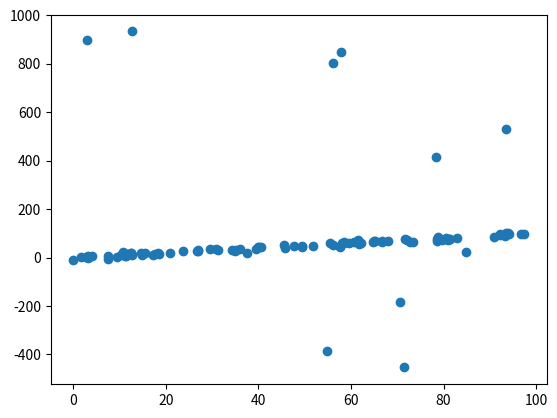

This chart was generated by the following Python code:
import numpy as np
import csv
import matplotlib.pyplot as plt


def generateLinearData(a, b, n=100, out_ratio=0.1):
    n_out = int(n * out_ratio)

    x = np.arange(n)
    x_out = np.random.uniform(0, n, n_out)

    y_out = a * x_out + b + np.random.uniform(-100, 100, n_out)
    y = a*x + b + np.random.uniform(0, 5, n)

    x_data = np.append(x, x_out)
    y_data = np.append(y, y_out)

    return np.column_stack((x_data, y_data))


""" The following function generates data from a model and perturbs the output with a gaussian distribution
    - f_model is the function model to generate the data. It must be a callable function. The function must ensure that it returns 
      a vector, not a matrix of (n, 1) because in that case the outliers wont be generated. The function must receive first the 
      features matrix (x) and then the other parameters (*args).
      
    - *args are the additional arguments that the function receives. It can receive none
    
    - x is the matrix of features to produce the output based in the f_model. If x is none, then x will be a matrix generated
      from a uniform distribution of size n * m and with U(a, b) ~ U(min_x, max_x). If m = 1 then x will be transformed into a
      vector rather than a matrix of shape (n, 1)
      
    - out_ratio is the percentage of outliers in the dataset
    
    - mean_noise is the mean of the gaussian for perturbing the output of f_model
    - std_noise is the std of the gaussian for perturbing the output of f_model
    
    There are  n_out = out_ratio * n outliers generated. For that we select n_out index from y = f_model(x, args) and 
    we add values from a Uniform distribution ~ U(min_out, max_out). min_out and max_out should be big values in relation with
    the max and min output of the f_model so these points really become outliers. 
"""

def generateRandomData(f_model, *args, x=None, n=100, m=1, min_x=0, max_x=100, out_ratio=0.1, mean_noise=0, std_noise=1,
                       min_out=-1000, max_out=1000):

    assert (out_ratio < 1)
    n_out = int(out_ratio * n)

    # generate x matrix (features data)
    if x is None:
        x = np.random.uniform(min_x, max_x, (n, m))

        # if data has one column, reshape it as a vector
        if m == 1:
            x = x.reshape(n)

    # generate output base on model with noise from normal distribution
    y = f_model(x, *args) + np.random.normal(mean_noise, std_noise, n)

    # chose index of elements that will be outliers
    out_index = np.random.choice(n, n_out, replace=False)

    # made elements outliers
    y[out_index] = y[out_index] + np.random.uniform(min_out, max_out, n_out)

    # return features and output data in single matrix
    return np.column_stack((x, y))


def saveData(filename, data:np.ndarray):
    with open(filename, 'w', newline='') as file:
        writer = csv.writer(file)
        for row in data:
            strrow = [x for x in row]
            writer.writerow(strrow)


def readData(filename):
    data = []
    with open(filename, 'r') as file:
        rows = file.readlines()
        for row in rows:
            data.append([float(x) for x in str.split(row, ',')])

    return np.array(data)


# ------------------------------------------------ MODELS TO GENERATE DATA ------------------------------------------------

def linear_model(x):
    return x

def linear_model2D(x, a1, a2, b):
    return a1 * x[:, 0] + a2 * x[:, 1] + b


# Test Read and Write data
data_g = generateRandomData(linear_model, n=100, std_noise=5)
saveData("linear_data.cvs", data_g)
read_data = readData('linear_data.cvs')

# plot data
plt.scatter(read_data[:,0], read_data[:, 1])
plt.show()
